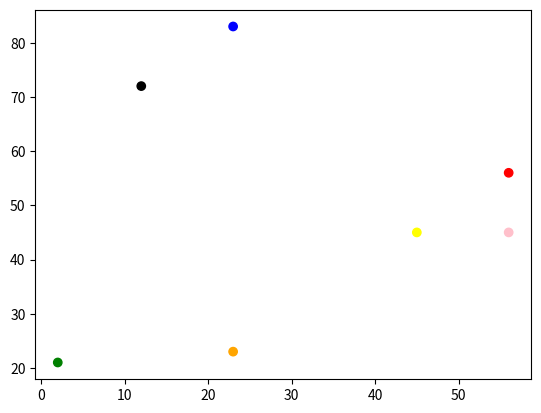

Here is the Python script that generated this plot:
import matplotlib.pyplot as p
import numpy as np

x=np.array([2,23,56,45,12,23,56,])
y=np.array([21,83,56,45,72,23,45])
color=np.array(['green','blue','red','yellow','black','orange','pink'])
p.scatter(x,y,c=color)
p.show()
